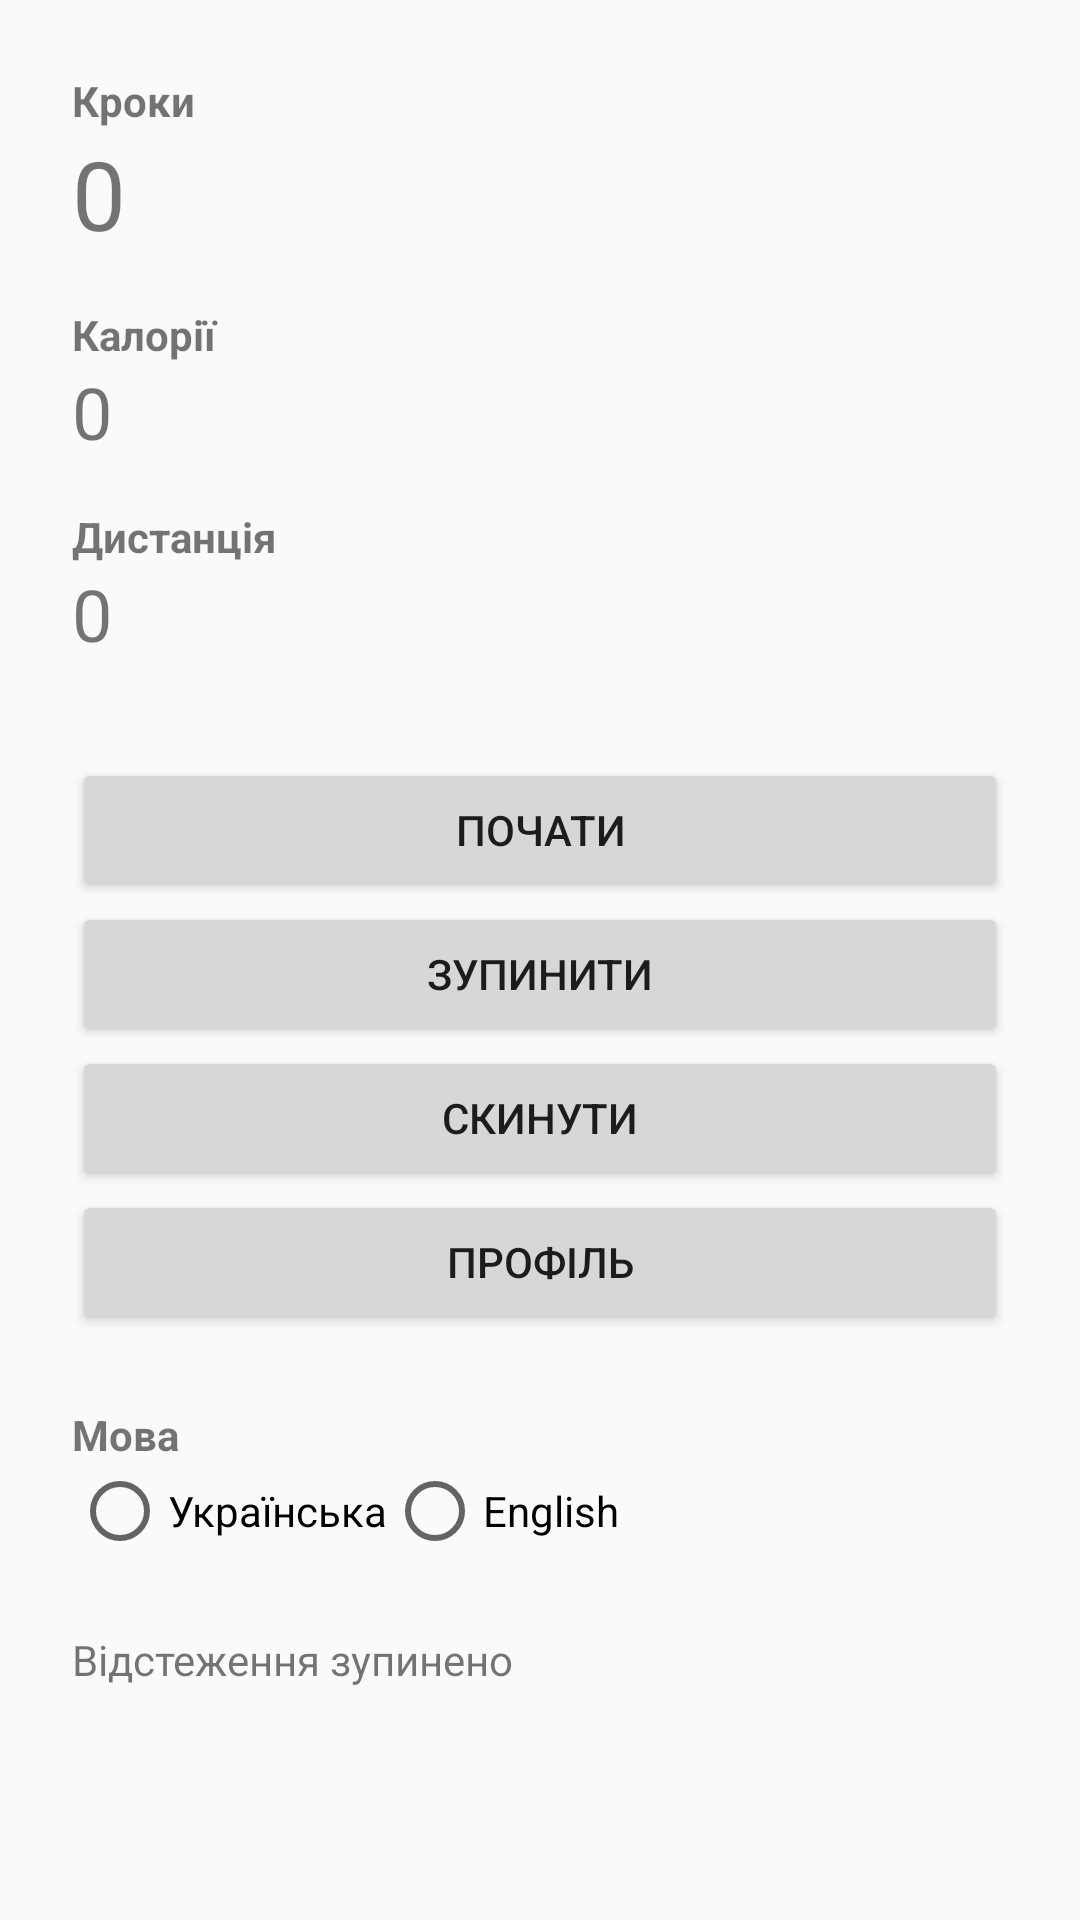

The Android layout XML behind this screen, and the referenced resources:
<!-- AndroidManifest.xml: application theme Theme.FitTracker -->
<!-- res/layout/activity_main.xml -->
<?xml version="1.0" encoding="utf-8"?>
<ScrollView xmlns:android="http://schemas.android.com/apk/res/android"
    android:layout_width="match_parent"
    android:layout_height="match_parent"
    android:fillViewport="true">

    <LinearLayout
        android:layout_width="match_parent"
        android:layout_height="wrap_content"
        android:orientation="vertical"
        android:padding="24dp">

        <TextView
            android:layout_width="match_parent"
            android:layout_height="wrap_content"
            android:text="@string/steps"
            android:textStyle="bold" />

        <TextView
            android:id="@+id/stepsValue"
            android:layout_width="match_parent"
            android:layout_height="wrap_content"
            android:text="@string/value_placeholder"
            android:textSize="32sp" />

        <TextView
            android:layout_width="match_parent"
            android:layout_height="wrap_content"
            android:layout_marginTop="16dp"
            android:text="@string/calories"
            android:textStyle="bold" />

        <TextView
            android:id="@+id/caloriesValue"
            android:layout_width="match_parent"
            android:layout_height="wrap_content"
            android:text="@string/value_placeholder"
            android:textSize="24sp" />

        <TextView
            android:layout_width="match_parent"
            android:layout_height="wrap_content"
            android:layout_marginTop="16dp"
            android:text="@string/distance"
            android:textStyle="bold" />

        <TextView
            android:id="@+id/distanceValue"
            android:layout_width="match_parent"
            android:layout_height="wrap_content"
            android:text="@string/value_placeholder"
            android:textSize="24sp" />

        <Button
            android:id="@+id/startButton"
            android:layout_width="match_parent"
            android:layout_height="wrap_content"
            android:layout_marginTop="32dp"
            android:text="@string/start" />

        <Button
            android:id="@+id/stopButton"
            android:layout_width="match_parent"
            android:layout_height="wrap_content"
            android:text="@string/stop" />

        <Button
            android:id="@+id/resetButton"
            android:layout_width="match_parent"
            android:layout_height="wrap_content"
            android:text="@string/reset" />

        <Button
            android:id="@+id/profileButton"
            android:layout_width="match_parent"
            android:layout_height="wrap_content"
            android:text="@string/profile" />

        <TextView
            android:layout_width="match_parent"
            android:layout_height="wrap_content"
            android:layout_marginTop="24dp"
            android:text="@string/language"
            android:textStyle="bold" />

        <RadioGroup
            android:id="@+id/languageGroup"
            android:layout_width="match_parent"
            android:layout_height="wrap_content"
            android:orientation="horizontal">

            <RadioButton
                android:id="@+id/languageUk"
                android:layout_width="wrap_content"
                android:layout_height="wrap_content"
                android:text="@string/language_uk" />

            <RadioButton
                android:id="@+id/languageEn"
                android:layout_width="wrap_content"
                android:layout_height="wrap_content"
                android:text="@string/language_en" />
        </RadioGroup>

        <TextView
            android:id="@+id/statusText"
            android:layout_width="match_parent"
            android:layout_height="wrap_content"
            android:layout_marginTop="24dp"
            android:text="@string/tracking_stopped" />
    </LinearLayout>
</ScrollView>
<!-- resources referenced by this layout -->
<resources>
  <string name="calories">Калорії</string>
  <string name="distance">Дистанція</string>
  <string name="language">Мова</string>
  <string name="language_en">English</string>
  <string name="language_uk">Українська</string>
  <string name="profile">Профіль</string>
  <string name="reset">Скинути</string>
  <string name="start">Почати</string>
  <string name="steps">Кроки</string>
  <string name="stop">Зупинити</string>
  <string name="tracking_stopped">Відстеження зупинено</string>
  <string name="value_placeholder">0</string>
  <style name="Theme.FitTracker" parent="Theme.AppCompat.Light.NoActionBar" />
</resources>
